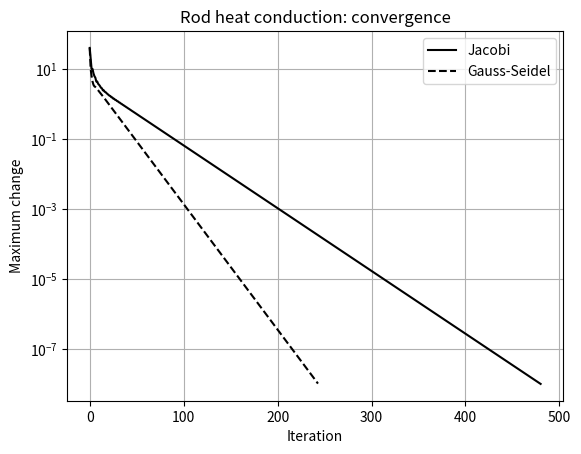

The script that saved this image:
"""Extension of Task 8: steady heat conduction in a metal rod with 10 interior
points. Assumptions: left end 80 C, right end 30 C, no internal heat source."""
import os
import numpy as np
import matplotlib.pyplot as plt
os.makedirs("figures", exist_ok=True)
n = 10
A = 2*np.eye(n) - np.eye(n, k=1) - np.eye(n, k=-1)
b = np.zeros(n); b[0] = 80.0; b[-1] = 30.0

def jacobi(A, b, tol=1e-8, max_iter=5000):
    D = np.diag(A); R = A - np.diagflat(D); x = np.zeros_like(b); err = []
    for _ in range(max_iter):
        xn = (b - R @ x) / D
        e = np.linalg.norm(xn - x, np.inf); err.append(e)
        if e < tol: return xn, err
        x = xn
    return x, err

def gauss_seidel(A, b, tol=1e-8, max_iter=5000):
    x = np.zeros_like(b); err = []
    for _ in range(max_iter):
        old = x.copy()
        for i in range(len(b)):
            x[i] = (b[i] - A[i, :i] @ x[:i] - A[i, i+1:] @ old[i+1:]) / A[i, i]
        e = np.linalg.norm(x - old, np.inf); err.append(e)
        if e < tol: return x, err
    return x, err

xj, ej = jacobi(A, b); xg, eg = gauss_seidel(A, b); xd = np.linalg.solve(A, b)
print("Jacobi iterations:", len(ej), " Gauss-Seidel iterations:", len(eg))
print("Gauss-Seidel temperatures:", np.round(xg, 3))
print("Max difference from direct solve:", np.max(np.abs(xg - xd)))
plt.semilogy(ej, "k-", label="Jacobi"); plt.semilogy(eg, "k--", label="Gauss-Seidel")
plt.xlabel("Iteration"); plt.ylabel("Maximum change"); plt.grid(True); plt.legend()
plt.title("Rod heat conduction: convergence")
plt.savefig("figures/ext08_rod.png", dpi=150, bbox_inches="tight"); plt.show()
